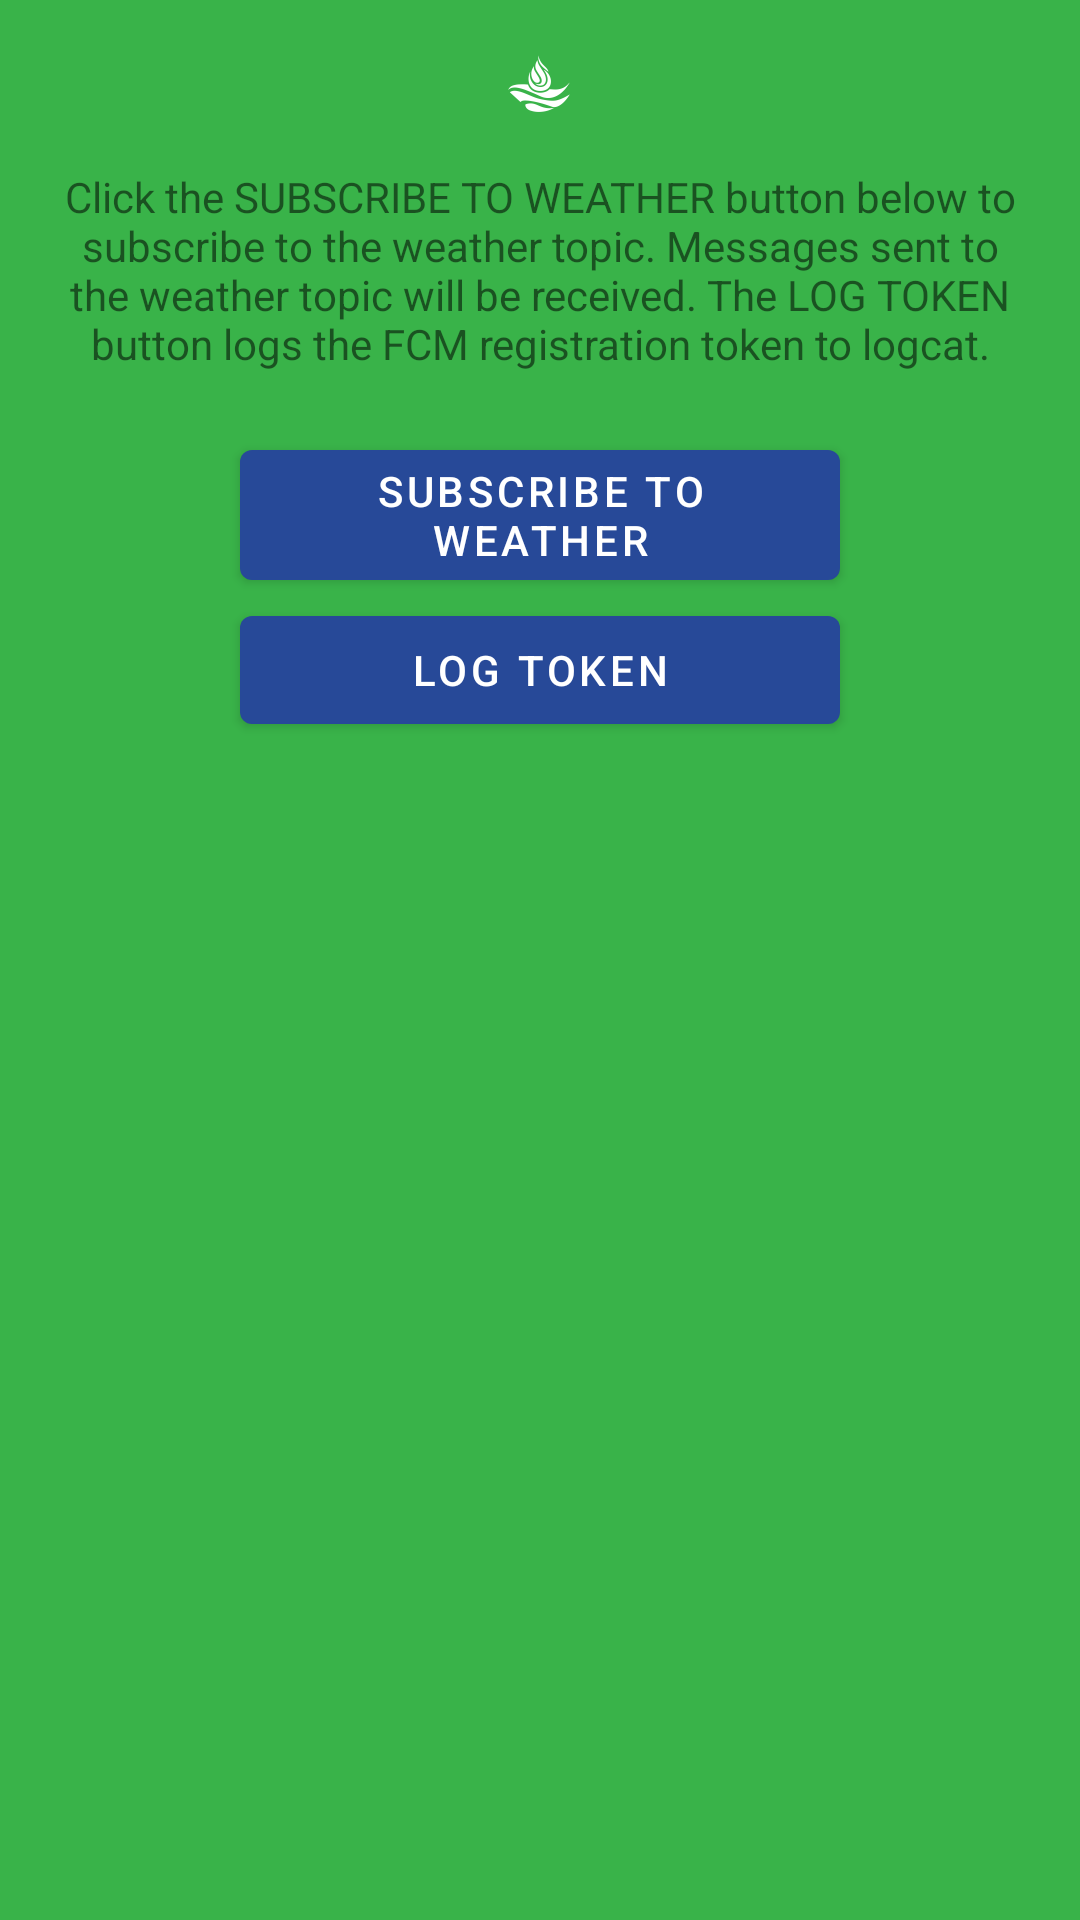

Here is an Android app screen rendered from its layout file. Give the layout XML and the strings, colors and styles it references.
<!-- AndroidManifest.xml: application theme Theme.PRMSCEmployeeApp -->
<!-- res/layout/activity_notification.xml -->
<?xml version="1.0" encoding="utf-8"?>
<LinearLayout xmlns:android="http://schemas.android.com/apk/res/android"
xmlns:tools="http://schemas.android.com/tools"
android:layout_width="match_parent"
android:layout_height="match_parent"
android:orientation="vertical"
android:paddingBottom="@dimen/activity_vertical_margin"
android:paddingLeft="@dimen/activity_horizontal_margin"
android:paddingRight="@dimen/activity_horizontal_margin"
android:paddingTop="@dimen/activity_vertical_margin"
tools:context=".ui.activities.NotificationActivity">

<ImageView
    android:layout_width="wrap_content"
    android:layout_height="wrap_content"
    android:layout_marginBottom="16dp"
    android:layout_gravity="center_horizontal"
    android:src="@drawable/ic_stat_ic_notification_icon" />

<TextView
    android:id="@+id/informationTextView"
    android:layout_width="wrap_content"
    android:layout_height="wrap_content"
    android:layout_gravity="center_horizontal"
    android:gravity="center_horizontal"
    android:text="@string/quickstart_message" />

<Button
    android:id="@+id/subscribeButton"
    android:layout_width="@dimen/standard_field_width"
    android:layout_height="wrap_content"
    android:layout_gravity="center_horizontal"
    android:layout_marginTop="20dp"
    android:text="@string/subscribe_to_weather" />

<Button
    android:id="@+id/logTokenButton"
    android:layout_width="@dimen/standard_field_width"
    android:layout_height="wrap_content"
    android:layout_gravity="center_horizontal"
    android:text="@string/log_token" />

</LinearLayout>
<!-- resources referenced by this layout -->
<resources>
  <dimen name="activity_horizontal_margin">16dp</dimen>
  <dimen name="activity_vertical_margin">16dp</dimen>
  <dimen name="standard_field_width">200dp</dimen>
  <!-- drawable ic_stat_ic_notification_icon: png bitmap (drawable-hdpi, 908 bytes) -->
  <string name="log_token">Log Token</string>
  <string name="quickstart_message">Click the SUBSCRIBE TO WEATHER button below to subscribe to the
          weather topic. Messages sent to the weather topic will be received. The LOG TOKEN button logs the
          FCM registration token to logcat.</string>
  <string name="subscribe_to_weather">Subscribe To Weather</string>
  <style name="Theme.PRMSCEmployeeApp" parent="Theme.MaterialComponents.DayNight.DarkActionBar">
          
          <item name="colorPrimary">@color/app_blue</item>
          <item name="colorPrimaryVariant">@color/purple_700</item>
          <item name="colorOnPrimary">@color/white</item>
          
          <item name="colorSecondary">@color/teal_200</item>
          <item name="colorSecondaryVariant">@color/teal_700</item>
          <item name="colorOnSecondary">@color/black</item>
          
          <item name="android:statusBarColor">@color/app_green</item>
          
          <item name="android:background">@color/app_green</item>
          
  
      </style>
  <color name="app_blue">#274998</color>
  <color name="purple_700">#FF3700B3</color>
  <color name="white">#FFFFFFFF</color>
  <color name="teal_200">#FF03DAC5</color>
  <color name="teal_700">#FF018786</color>
  <color name="black">#FF000000</color>
  <color name="app_green">#39B349</color>
</resources>
